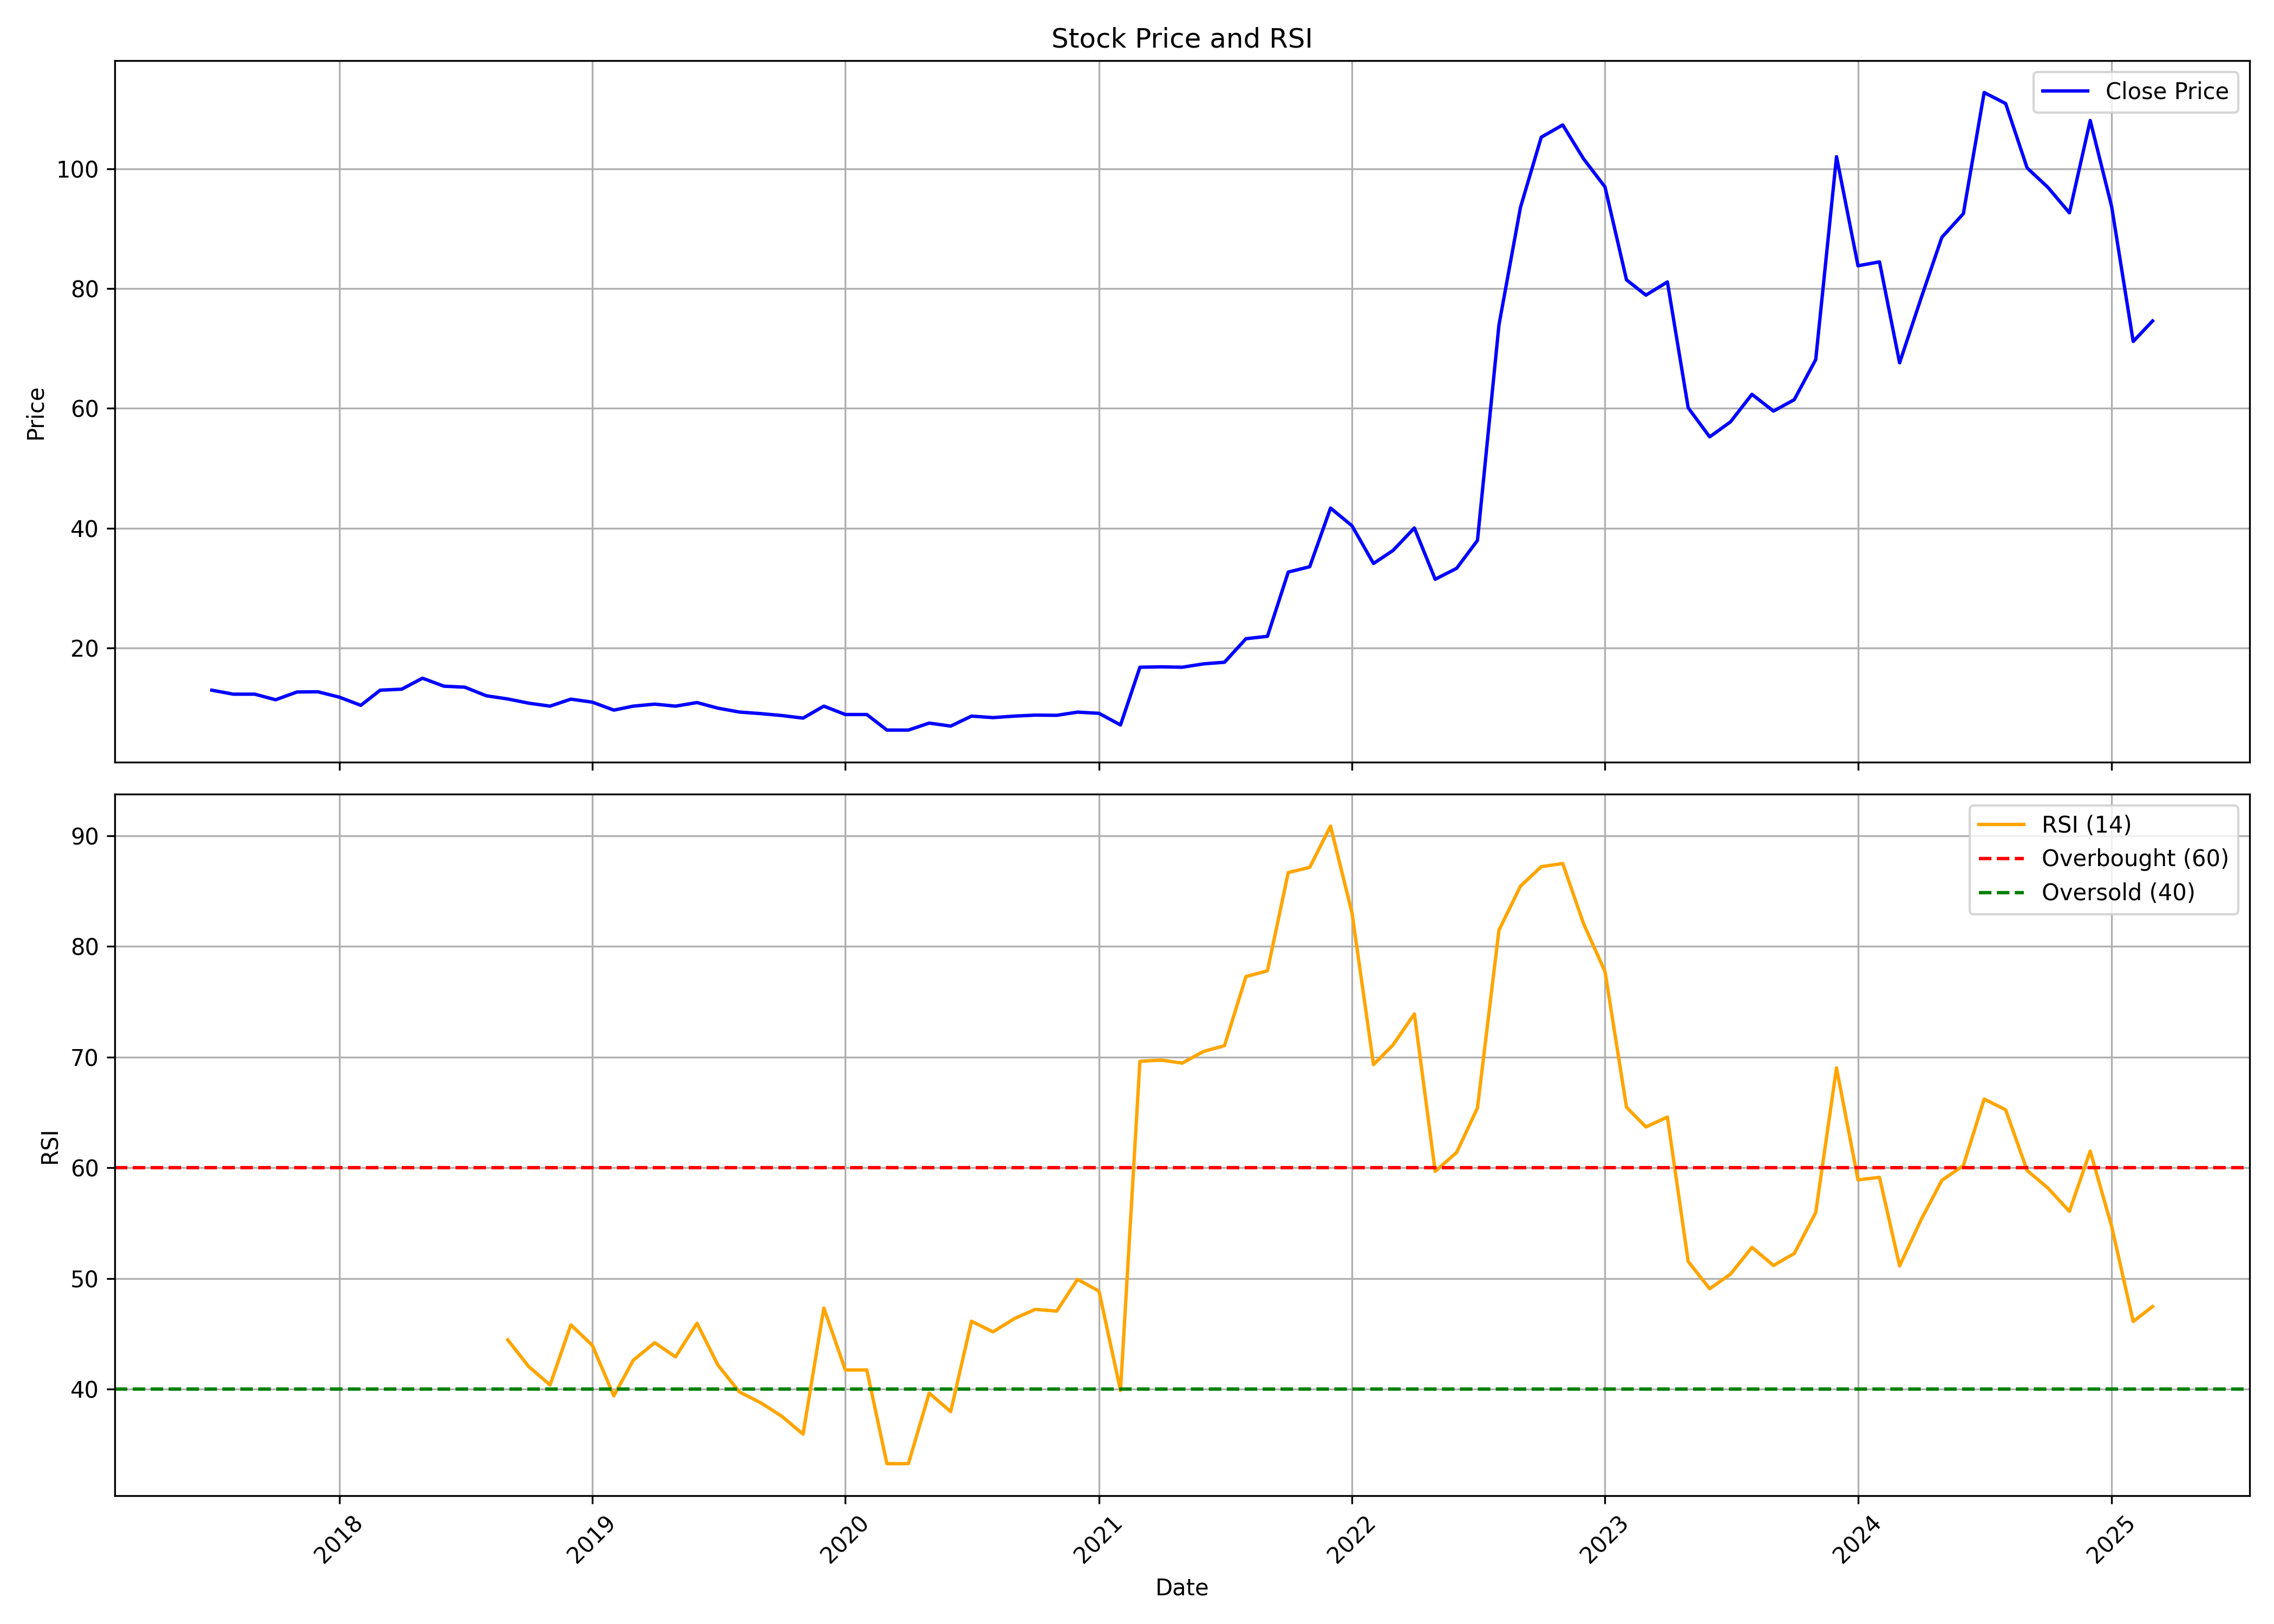

Source data for this figure (header and first rows):
, date, symbol, open, high, low, close, volume, rsi
0, 2017-07-01, SIKKO, 12.98, 13.31, 12.98, 12.98, 48000, 
1, 2017-08-01, SIKKO, 12.98, 13.31, 11.82, 12.32, 384000, 
2, 2017-09-01, SIKKO, 12.07, 12.82, 11.38, 12.32, 108000, 
3, 2017-10-01, SIKKO, 12.32, 12.98, 11.38, 11.38, 96000, 
4, 2017-11-01, SIKKO, 11.38, 14.21, 10.65, 12.68, 1128000, 
5, 2017-12-01, SIKKO, 12.68, 13.81, 12.68, 12.72, 132000, 
6, 2018-01-01, SIKKO, 12.07, 13.28, 11.48, 11.82, 888000, 
7, 2018-02-01, SIKKO, 11.82, 11.82, 9.021, 10.45, 384000, 
8, 2018-03-01, SIKKO, 13.48, 13.48, 10.95, 12.98, 456000, 
9, 2018-04-01, SIKKO, 12.98, 13.3, 12.32, 13.15, 132000, 
10, 2018-05-01, SIKKO, 13.15, 15.31, 12.37, 14.98, 288000, 
11, 2018-06-01, SIKKO, 14.01, 14.56, 13.51, 13.65, 228000, 
12, 2018-07-01, SIKKO, 13.56, 14.31, 13.48, 13.48, 180000, 
13, 2018-08-01, SIKKO, 13.48, 13.48, 12.05, 12.05, 24000, 
14, 2018-09-01, SIKKO, 12.05, 12.05, 11.48, 11.52, 108000, 44.44
15, 2018-10-01, SIKKO, 11.52, 12.05, 10.75, 10.82, 288000, 42.04
16, 2018-11-01, SIKKO, 10.82, 10.9, 10.32, 10.32, 228000, 40.37
17, 2018-12-01, SIKKO, 10.32, 11.48, 10.12, 11.48, 144000, 45.8
18, 2019-01-01, SIKKO, 11.48, 11.98, 9.986, 10.98, 132000, 43.95
19, 2019-02-01, SIKKO, 10.98, 10.98, 9.653, 9.653, 204000, 39.39
20, 2019-03-01, SIKKO, 9.653, 10.32, 9.653, 10.32, 96000, 42.6
21, 2019-04-01, SIKKO, 10.32, 10.65, 9.32, 10.65, 252000, 44.19
22, 2019-05-01, SIKKO, 10.65, 11.28, 10.32, 10.32, 96000, 42.91
23, 2019-06-01, SIKKO, 9.653, 11.15, 9.653, 10.92, 132000, 45.95
24, 2019-07-01, SIKKO, 10.29, 10.95, 9.986, 9.986, 96000, 42.18
25, 2019-08-01, SIKKO, 9.986, 9.986, 9.054, 9.337, 468000, 39.74
26, 2019-09-01, SIKKO, 9.337, 10.32, 9.07, 9.07, 72000, 38.75
27, 2019-10-01, SIKKO, 9.07, 9.087, 8.754, 8.754, 132000, 37.56
28, 2019-11-01, SIKKO, 8.754, 9.12, 8.322, 8.322, 84000, 35.92
29, 2019-12-01, SIKKO, 8.322, 10.32, 8.322, 10.32, 108000, 47.32
30, 2020-01-01, SIKKO, 10.32, 10.45, 8.155, 8.921, 132000, 41.73
31, 2020-02-01, SIKKO, 8.921, 8.921, 8.322, 8.921, 36000, 41.73
32, 2020-03-01, SIKKO, 8.921, 8.921, 5.992, 6.324, 84000, 33.26
33, 2020-04-01, SIKKO, 6.324, 6.324, 6.324, 6.324, 0, 33.26
34, 2020-05-01, SIKKO, 6.324, 7.489, 6.324, 7.489, 60000, 39.63
35, 2020-06-01, SIKKO, 7.489, 7.489, 6.99, 6.99, 12000, 37.96
36, 2020-07-01, SIKKO, 6.99, 8.654, 6.99, 8.654, 60000, 46.13
37, 2020-08-01, SIKKO, 8.654, 11.25, 8.405, 8.405, 180000, 45.17
38, 2020-09-01, SIKKO, 8.388, 8.654, 7.323, 8.654, 84000, 46.37
39, 2020-10-01, SIKKO, 8.654, 9.32, 7.756, 8.821, 168000, 47.2
40, 2020-11-01, SIKKO, 8.322, 9.487, 7.489, 8.788, 204000, 47.04
41, 2020-12-01, SIKKO, 8.788, 9.32, 8.721, 9.32, 156000, 49.91
42, 2021-01-01, SIKKO, 9.32, 9.32, 8.821, 9.12, 372000, 48.85
43, 2021-02-01, SIKKO, 9.12, 10.72, 7.173, 7.173, 324000, 39.87
44, 2021-03-01, SIKKO, 7.173, 16.84, 6.591, 16.81, 660000, 69.62
45, 2021-04-01, SIKKO, 15.98, 18.34, 15.98, 16.88, 576000, 69.73
46, 2021-05-01, SIKKO, 17.54, 17.54, 16.64, 16.81, 96000, 69.45
47, 2021-06-01, SIKKO, 15.98, 17.38, 15.98, 17.38, 72000, 70.52
48, 2021-07-01, SIKKO, 17.64, 17.97, 16.81, 17.64, 84000, 71.03
49, 2021-08-01, SIKKO, 17.77, 21.57, 17.77, 21.57, 168000, 77.27
50, 2021-09-01, SIKKO, 21.57, 21.97, 21.57, 21.97, 24000, 77.8
51, 2021-10-01, SIKKO, 21.97, 32.69, 21.97, 32.69, 211163, 86.68
52, 2021-11-01, SIKKO, 34.32, 53.02, 32.59, 33.59, 389424, 87.14
53, 2021-12-01, SIKKO, 35.22, 48, 29.72, 43.37, 468782, 90.87
54, 2022-01-01, SIKKO, 42.61, 49.1, 38.01, 40.41, 204939, 83.02
55, 2022-02-01, SIKKO, 39.14, 40.44, 33.35, 34.12, 67044, 69.32
56, 2022-03-01, SIKKO, 34.12, 43.21, 32.19, 36.28, 90695, 71.09
57, 2022-04-01, SIKKO, 37.01, 45.67, 33.62, 40.04, 150129, 73.9
58, 2022-05-01, SIKKO, 40.84, 40.84, 29.06, 31.49, 95636, 59.67
59, 2022-06-01, SIKKO, 32.62, 48.6, 28.09, 33.32, 1552379, 61.39
... 33 more rows
